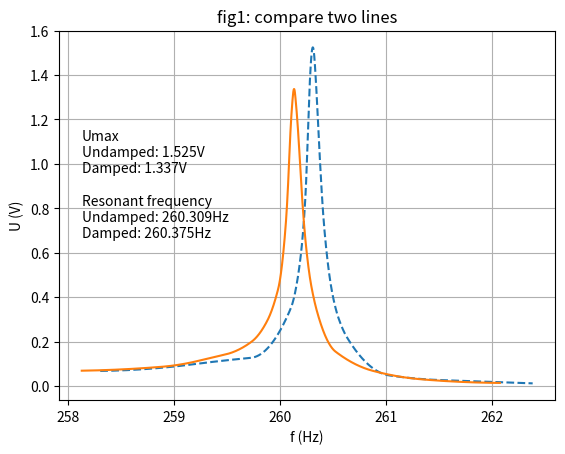
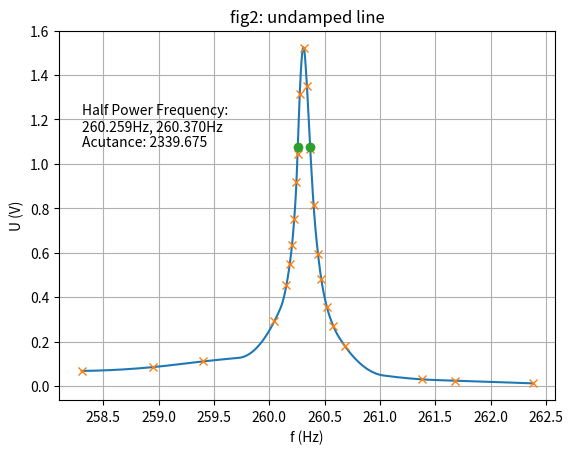
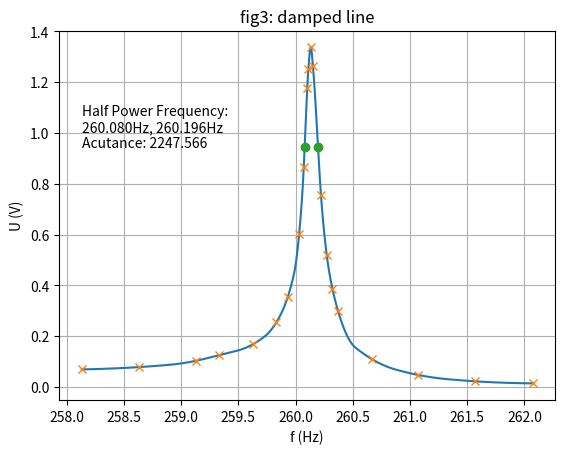
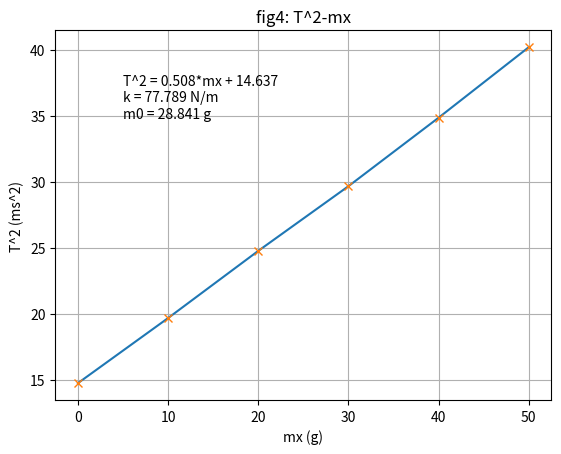

Here is the Python script that generated these plots, in order:
# -*- coding: utf-8 -*-
#%%
import numpy as np
from scipy.interpolate import interp1d
import matplotlib.pyplot as plt

#%%
# 输入实验数据，无阻尼数据，f——频率（Hz），U——电压（V）
f1 = np.array([258.306, 258.946, 259.406, 260.046, 260.156, 260.186, 260.206, 260.226, 260.246, 260.256, 260.276, 260.311,
               260.341, 260.371, 260.401, 260.441, 260.471, 260.521, 260.581, 260.681, 261.381, 261.681, 262.381])
U1 = np.array([0.068, 0.085, 0.111, 0.291, 0.455, 0.550, 0.634, 0.750, 0.918, 1.044, 1.314, 1.524,
               1.350, 1.066, 0.815, 0.594, 0.480, 0.356, 0.268, 0.182, 0.030, 0.024, 0.012])
# 有阻尼数据 
f2 = np.array([258.132, 258.632, 259.132, 259.332, 259.632, 259.832, 259.932, 260.032, 260.072, 260.102, 260.112,
               260.132, 260.152, 260.222, 260.272, 260.322, 260.372, 260.672, 261.072, 261.572, 262.072])

U2 = np.array([0.069, 0.078, 0.103, 0.125, 0.169, 0.254, 0.354, 0.604, 0.867, 1.176, 1.251,
               1.337, 1.264, 0.757, 0.521, 0.387, 0.298, 0.108, 0.047, 0.022, 0.014])

# 对数据进行平滑处理，不然matplot画出来的图是折线的（这里取了10000个点，取这么多是为了保证能找到半功率点，你可以自己改）
xnew1 = np.linspace(f1.min(), f1.max(), 10000)
U1_smooth = interp1d(f1, U1, kind='quadratic')(xnew1)

xnew2 = np.linspace(f2.min(), f2.max(), 10000)
U2_smooth = interp1d(f2, U2, kind='quadratic')(xnew2)


# 找出半功率点 0.707Umax, 可以保证U的小数点前两位准确，第三位会变
U1_max = U1_smooth.max()
U1_index = np.where((U1_smooth>=0.7055*U1_max)&(U1_smooth<=0.7085*U1_max))  # 通过改U1_max前的系数可改变精度，但可能需要提高取的点数，下同
print(xnew1[U1_index]) # 半功率点频率
print(U1_smooth[U1_index])  # 所取的半功率点电压

U2_max = U2_smooth.max()
U2_index = np.where((U2_smooth>=0.7055*U2_max)&(U2_smooth<=0.7085*U2_max))
print(xnew2[U2_index])
print(U2_smooth[U2_index])

# 计算锐度Q（即品质因数）
f1_res = xnew1[np.where(U1_smooth==U1_max)]  # 共振频率，下同
Q1 = f1_res / (xnew1[U1_index[0][1]]-xnew1[U1_index[0][0]])
print(Q1)

f2_res = xnew1[np.where(U2_smooth==U2_max)]  # 共振频率
Q2 = f2_res / (xnew2[U2_index[0][1]]-xnew2[U2_index[0][0]])
print(Q2)

#%%
# 先在一张图里对比两种数据
fig, ax = plt.subplots()
ax.plot(xnew1, U1_smooth, '--', xnew2, U2_smooth, '-')
ax.set(xlabel='f (Hz)', ylabel='U (V)', title='fig1: compare two lines')  
ax.annotate('Umax\nUndamped: {:.3f}V\nDamped: {:.3f}V\n\nResonant frequency\nUndamped: {:.3f}Hz\nDamped: {:.3f}Hz'.format(U1_max, U2_max, f1_res[0], f2_res[0]), xy=(xnew2[0], U2_max/2))
ax.grid()

# 单独分析，无阻尼
fig1, ax1 = plt.subplots()
ax1.plot(xnew1, U1_smooth, f1, U1, 'x', xnew1[U1_index], U1_smooth[U1_index], 'o')
ax1.set(xlabel='f (Hz)', ylabel='U (V)', title='fig2: undamped line')
ax1.annotate('Half Power Frequency:\n{:.3f}Hz, {:.3f}Hz\nAcutance: {:.3f}'.format(xnew1[U1_index[0][0]], xnew1[U1_index[0][-1]], Q1[0]), xy=(xnew1[0], U1_smooth[U1_index[0][0]]))
ax1.grid()

# 有阻尼
fig2, ax2 = plt.subplots()
ax2.plot(xnew2, U2_smooth, f2, U2, 'x', xnew2[U2_index], U2_smooth[U2_index], 'o')
ax2.set(xlabel='f (Hz)', ylabel='U (V)', title='fig3: damped line')
ax2.annotate('Half Power Frequency:\n{:.3f}Hz, {:.3f}Hz\nAcutance: {:.3f}'.format(xnew2[U2_index[0][0]], xnew2[U2_index[0][-1]], Q2[0]), xy=(xnew2[0], U2_smooth[U2_index[0][0]]))
ax2.grid()

# 显示并保存图片
plt.show()
fig.savefig('compare.png')
fig1.savefig('undamped.png')
fig2.savefig('damped.png')

#%%
# 共振频率（f）与音叉所加质量（m）关系图
# 严格来说应该用最小二乘法来绘图，但老师也说了这个实验精度能达到很高，所以我的点好像都在线上，就不麻烦了。
m = np.array([0, 10, 20, 30, 40, 50])  # 质量m(g)
f = np.array([260.311, 225.381, 200.911, 183.581, 169.371, 157.721])  # 共振频率f(Hz)

# 处理数据
T = 1000 / f  # 将频率（Hz）转换为周期（ms），
T2 = T ** 2  # 求T的平方

# 用最小二乘法计算k和m0
a = ((m - m.mean()) * (T2 - T2.mean())).sum() / (m.var() * m.size)
b = T2.mean() - a * m.mean()
k = 4 * np.square(np.pi) / a
m0 = b / a
print(a, b)

# 坐标图参数设置
fig3, ax3 = plt.subplots()
ax3.plot(m, T2, m, T2, 'x')
ax3.set(xlabel='mx (g)', ylabel='T^2 (ms^2)', title='fig4: T^2-mx')
ax3.annotate('T^2 = {:.3f}*mx + {:.3f}\nk = {:.3f} N/m\nm0 = {:.3f} g '.format(a, b, k, m0), xy=(m[0]+5, T2[-2]))
ax3.grid()

# 显示并保存图片
plt.show()
fig3.savefig('T^2-mx关系图')
